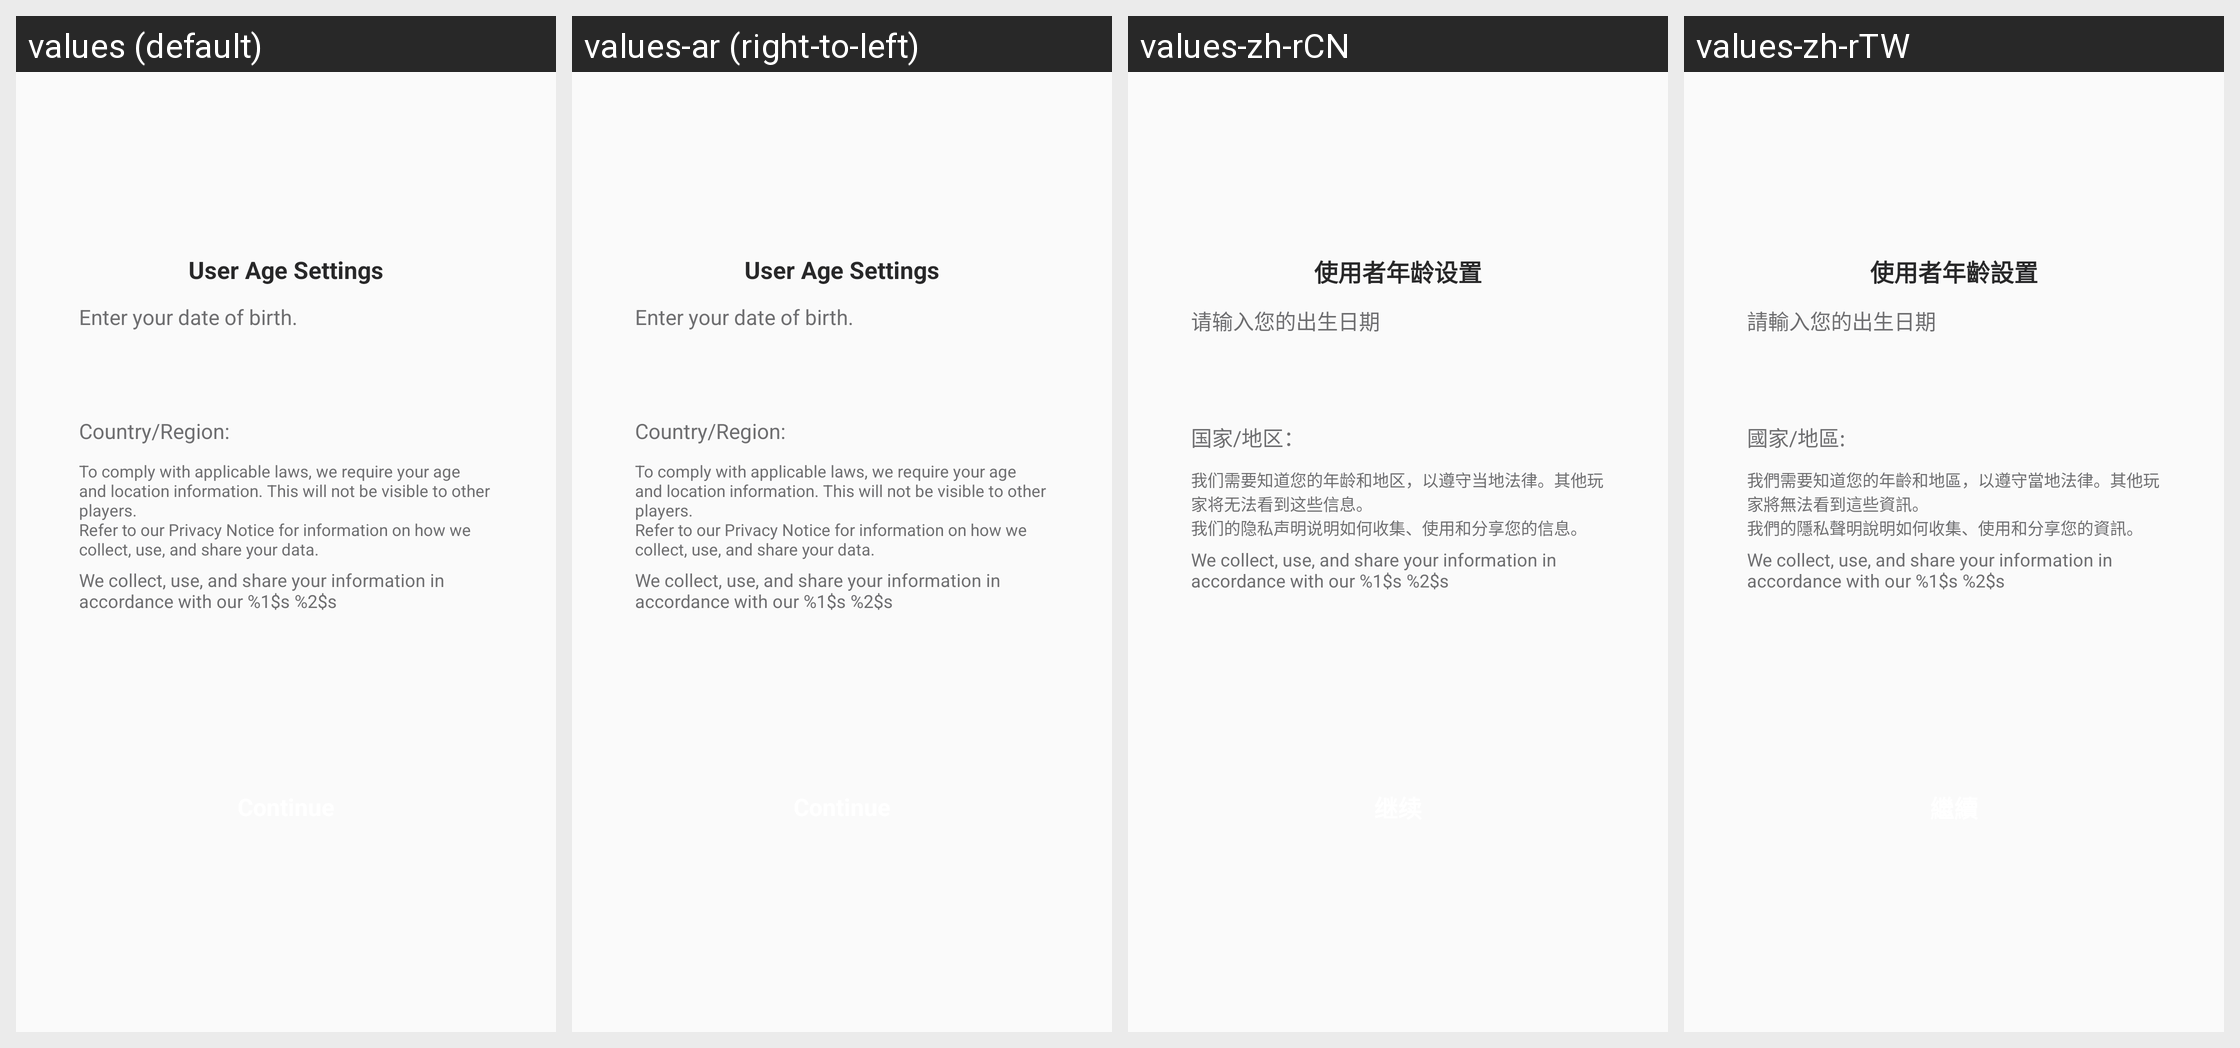

The Android screen above is rendered under several locales of the same app. Produce the string resources it draws, with the default and per-locale values.
Android screen res/layout/netease_mpay_oversea__lvu_person_info.xml rendered under 4 locales, left to right: values (default), values-ar (right-to-left), values-zh-rCN, values-zh-rTW. Device: Nexus 5 (rendered at 1080×1920; each locale shown at half size, 540×960, under a caption strip naming it); theme Theme.MaterialComponents.DayNight.NoActionBar.
Other locales in the repository, not shown: values-af, values-am, values-as, values-az, values-be, values-bg, values-bn, values-bs, values-ca, values-cs, values-da, values-de, values-el, values-en, values-en-rCA, values-en-rGB, values-en-rXC, values-es, values-es-rES, values-es-rUS, values-et, values-eu, values-fa, values-fi, values-fr, values-fr-rCA, values-gl, values-gu, values-hi, values-hr, values-hu, values-hy, values-in, values-is, values-it, values-iw, values-ja, values-ja-rJP, values-ka, values-kk, values-km, values-kn, values-ko, values-ko-rKR, values-ky, values-lo, values-lt, values-lv, values-mk, values-ml, values-mn, values-mr, values-ms, values-my, values-nb, values-ne, values-nl, values-or, values-pa, values-pl, values-pt, values-pt-rBR, values-pt-rPT, values-ro, values-ru, values-si, values-sk, values-sl, values-sq, values-sr, values-sv, values-sw, values-ta, values-te, values-th, values-tl, values-tr, values-uk, values-ur, values-uz, values-vi, values-vi-rVN, values-zh, values-zh-rHK, values-zu.
Strings drawn on this screen, with the default value and each locale's value (text and hints the layout hard-codes, and strings that could not be matched under every locale, appear in the picture but are not listed):

netease_mpay_oversea__lvu_age_setting
  values: User Age Settings
  values-ar: User Age Settings  [not translated; the default value is used]
  values-zh-rCN: 使用者年龄设置
  values-zh-rTW: 使用者年齡設置

netease_mpay_oversea__lvu_select_birthday
  values: Enter your date of birth.
  values-ar: Enter your date of birth.  [not translated; the default value is used]
  values-zh-rCN: 请输入您的出生日期
  values-zh-rTW: 請輸入您的出生日期

netease_mpay_oversea__lvu_select_region
  values: Country/Region:
  values-ar: Country/Region:  [not translated; the default value is used]
  values-zh-rCN: 国家/地区：
  values-zh-rTW: 國家/地區:

netease_mpay_oversea__lvu_age_setting_warning
  values: To comply with applicable laws, we require your age and location information. This will not be visible to other players.
      Refer to our Privacy Notice for information on how we collect, use, and share your data.
  values-ar: To comply with applicable laws, we require your age and location information. This will not be visible to other players.
      Refer to our Privacy Notice for information on how we collect, use, and share your data.  [not translated; the default value is used]
  values-zh-rCN: 我们需要知道您的年龄和地区，以遵守当地法律。其他玩家将无法看到这些信息。
      我们的隐私声明说明如何收集、使用和分享您的信息。
  values-zh-rTW: 我們需要知道您的年齡和地區，以遵守當地法律。其他玩家將無法看到這些資訊。
      我們的隱私聲明說明如何收集、使用和分享您的資訊。

netease_mpay_oversea__lvu_policy
  values: We collect, use, and share your information in accordance with our %1$s %2$s
  values-ar: We collect, use, and share your information in accordance with our %1$s %2$s  [not translated; the default value is used]
  values-zh-rCN: We collect, use, and share your information in accordance with our %1$s %2$s
  values-zh-rTW: We collect, use, and share your information in accordance with our %1$s %2$s
